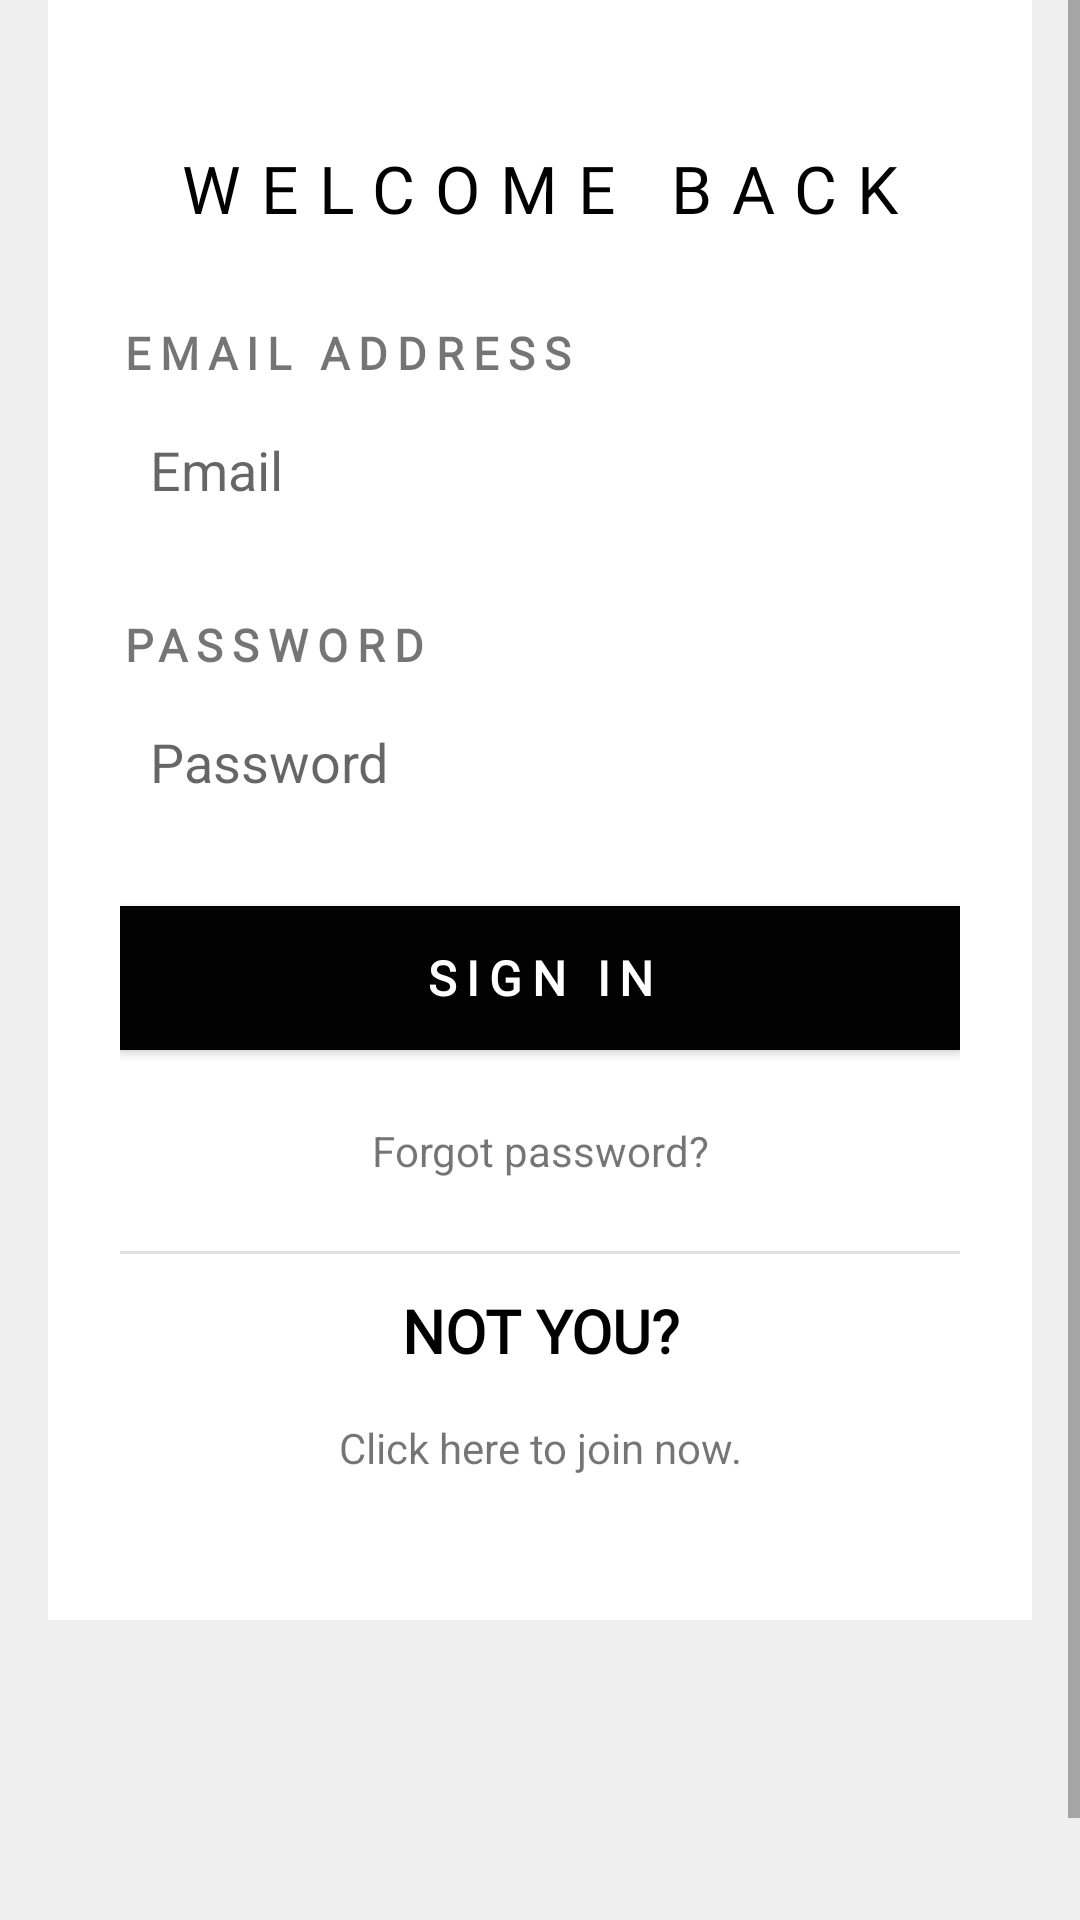

This screen was rendered from an Android layout file. Write that file and the resources it references.
<!-- AndroidManifest.xml: application theme Theme.example -->
<!-- res/layout/activity_login_controller.xml -->
<?xml version="1.0" encoding="utf-8"?>
<ScrollView
    xmlns:android="http://schemas.android.com/apk/res/android"
    xmlns:app="http://schemas.android.com/apk/res-auto"
    xmlns:tools="http://schemas.android.com/tools"
    android:layout_width="fill_parent"
    android:theme="@style/Theme.example.LoginController"
    android:layout_height="fill_parent">
    <LinearLayout
        android:layout_width="fill_parent"
        android:layout_height="fill_parent"
        tools:context=".MainActivity"
        android:background="#EFEFEF" android:paddingLeft="16dp" android:paddingRight="16dp"
        android:paddingBottom="16dp">
        <FrameLayout
            android:layout_width="match_parent"
            android:layout_height="match_parent">

            <LinearLayout
                android:orientation="vertical"
                android:layout_width="match_parent"
                android:layout_height="match_parent"
                android:background="#FFFFFF"
                android:layout_marginBottom="120dp"
                android:padding="24dp">
                <TextView
                    android:text="WELCOME BACK"
                    android:layout_width="match_parent"
                    android:layout_height="wrap_content" android:id="@+id/tvHeader"
                    android:textSize="22dp"
                    android:letterSpacing="0.3"
                    android:textColor="@color/black"
                    android:gravity="center_horizontal" android:fontFamily="@font/futura"
                    android:layout_marginBottom="30dp" android:layout_marginTop="24dp"/>
                <TextView
                    android:text="EMAIL ADDRESS"
                    android:textSize="15sp"
                    android:letterSpacing="0.2"
                    android:textStyle="bold"
                    android:layout_marginBottom="5dp"
                    android:layout_width="match_parent"
                    android:layout_height="wrap_content"
                    android:id="@+id/textView6"
                    android:fontFamily="@font/futura"/>
                <EditText
                    android:layout_width="match_parent"
                    android:layout_height="wrap_content"
                    android:inputType="textEmailAddress"
                    android:ems="10"
                    android:background="@drawable/textview_border"
                    android:padding="10dp"
                    android:id="@+id/etEmail"
                    android:hint="@string/prompt_email"
                    android:layout_marginBottom="24dp"
                    android:minHeight="48dp"/>
                <TextView
                    android:layout_marginBottom="5dp"
                    android:text="PASSWORD"
                    android:textSize="15sp"
                    android:letterSpacing="0.2"
                    android:textStyle="bold"
                    android:layout_width="match_parent"
                    android:fontFamily="@font/futura"
                    android:layout_height="wrap_content"
                    android:id="@+id/textView7"/>
                <EditText
                    android:layout_width="match_parent"
                    android:layout_height="wrap_content"
                    android:inputType="textPassword"
                    android:ems="10"
                    android:padding="10dp"
                    android:background="@drawable/textview_border"
                    android:id="@+id/etPassword"
                    android:hint="@string/prompt_password"
                    android:layout_marginBottom="24dp"
                    android:minHeight="48dp"/>

                <Button
                    android:id="@+id/btnSignIn"
                    android:layout_width="match_parent"
                    android:layout_height="wrap_content"
                    android:background="#020202"
                    android:fontFamily="@font/futura"
                    android:letterSpacing="0.2"
                    android:text="Sign In"
                    android:textColor="#FFFFFF"
                    android:textSize="16dp"
                    android:textStyle="bold"
                    android:theme="@style/Theme.example" />
                <TextView
                    android:text="Forgot password?"
                    android:layout_width="match_parent"
                    android:layout_height="wrap_content" android:id="@+id/textView8" android:layout_marginTop="24dp"
                    android:layout_marginBottom="24dp" android:gravity="center_horizontal"/>
                <View
                    android:id="@+id/divider"
                    android:layout_width="match_parent"
                    android:layout_height="1dp"
                    android:background="?android:attr/listDivider"
                    />
                <TextView
                    android:text="NOT YOU?"
                    android:layout_width="match_parent"
                    android:textStyle="bold"
                    android:textColor="@color/black"
                    android:textSize="20sp"
                    android:fontFamily="@font/futura"
                    android:layout_height="wrap_content" android:id="@+id/textView9"
                    android:gravity="center_horizontal" android:layout_marginTop="12dp"/>
                <TextView
                    android:text="@string/click_here_to_join_now"
                    android:layout_width="match_parent"
                    android:layout_height="wrap_content" android:id="@+id/tvRegister"
                    android:gravity="center_horizontal" android:layout_marginBottom="24dp"
                    android:layout_marginTop="16dp"/>
            </LinearLayout>
            <TextView
                android:text="Privacy Policy | Terms and Conditions"
                android:layout_width="wrap_content"
                android:layout_height="wrap_content" android:id="@+id/textView11"
                android:layout_gravity="bottom|center_horizontal"/>
        </FrameLayout>
    </LinearLayout>
</ScrollView>
<!-- resources referenced by this layout -->
<resources>
  <color name="black">#FF000000</color>
  <string name="click_here_to_join_now">Click here to join now.</string>
  <string name="prompt_email">Email</string>
  <string name="prompt_password">Password</string>
  <style name="Theme.example" parent="Theme.AppCompat.DayNight.NoActionBar">
          
          <item name="colorPrimary">@color/purple_500</item>
          <item name="colorPrimaryVariant">@color/purple_700</item>
          <item name="colorOnPrimary">@color/white</item>
          
          <item name="colorSecondary">@color/teal_200</item>
          <item name="colorSecondaryVariant">@color/teal_700</item>
          <item name="colorOnSecondary">@color/black</item>
          
          <item name="android:statusBarColor" tools:targetApi="l">?attr/colorPrimaryVariant</item>
          
      </style>
  <style name="Theme.example.LoginController" parent="Theme.AppCompat.DayNight.NoActionBar">
          
          <item name="colorPrimary">@color/purple_500</item>
          <item name="colorPrimaryVariant">@color/purple_700</item>
          <item name="colorOnPrimary">@color/white</item>
          
          <item name="colorSecondary">@color/teal_200</item>
          <item name="colorSecondaryVariant">@color/teal_700</item>
          <item name="colorOnSecondary">@color/black</item>
          
          <item name="android:statusBarColor" tools:targetApi="l">?attr/colorPrimaryVariant</item>
          
      </style>
  <color name="purple_500">#FF6200EE</color>
  <color name="purple_700">#FF3700B3</color>
  <color name="white">#FFFFFFFF</color>
  <color name="teal_200">#FF03DAC5</color>
  <color name="teal_700">#FF018786</color>
</resources>
